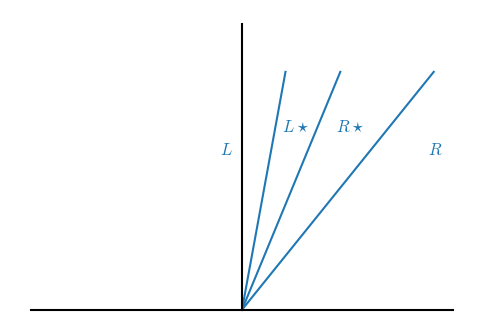

Write the Python code that produced this figure.
import numpy as np
import matplotlib.pyplot as plt
import matplotlib as mpl

mpl.rcParams['mathtext.fontset'] = 'cm'
mpl.rcParams['mathtext.rm'] = 'serif'

# font sizes
mpl.rcParams['font.size'] = 12
mpl.rcParams['legend.fontsize'] = 'large'
mpl.rcParams['figure.titlesize'] = 'medium'


class RiemannWaves(object):
    """draw a diagram with the 3 waves for the Euler Riemann problem"""

    def __init__(self, left=-1, contact=-1, right=1):
        """for each of the waves, -1 is left of the interface, +1 is right of
	the interface"""

        self.left = left
        self.contact = contact
        self.right = right

        # these control the spacing of the waves in the figure
        self.theta = np.radians(25)
        self.h = 1.0

    def draw(self, output="plot.png"):
        """ draw the wave structure """

        # by default, we'll make the waves theta degrees apart
        if self.right < 0:
            angle3 = -0.75*self.theta
        elif self.right > 0 and self.contact < 0:
            angle3 = 0.534*self.theta
        elif self.right > 0 and self.contact > 0 and self.left < 0:
            angle3 = 0.966*self.theta
        else:
            angle3 = 2.25*self.theta

        anglec = angle3 - 0.75*self.theta
        angle1 = anglec - 0.75*self.theta

        print(np.degrees(angle1), np.degrees(anglec), np.degrees(angle3))

        # each wave has a point on the origin.  The maximum height we want to draw to is self.h
        x1 = self.h*np.tan(angle1)
        xc = self.h*np.tan(anglec)
        x3 = self.h*np.tan(angle3)

        print(x1, xc, x3)

        plt.clf()

        # draw the waves
        plt.plot([0, x1], [0, self.h], color="C0")
        plt.plot([0, xc], [0, self.h], color="C0")
        plt.plot([0, x3], [0, self.h], color="C0")

        # label regions
        x1h = 0.75*self.h*np.tan(angle1)
        xch = 0.75*self.h*np.tan(anglec)
        x3h = 0.75*self.h*np.tan(angle3)

        dx = max(xch - x1h, x3h - xch)
        xL = x1h - 0.6*dx
        xLstar = 0.5*(x1h + xch)
        xRstar = 0.5*(xch + x3h)
        xR = x3h + 0.6*dx

        plt.text(xL, 0.65*self.h, r"$L$", horizontalalignment="right", color="C0")
        plt.text(xLstar, 0.75*self.h, r"$L\star$", horizontalalignment="center", color="C0")
        plt.text(xRstar, 0.75*self.h, r"$R\star$", horizontalalignment="center", color="C0")
        plt.text(xR, 0.65*self.h, r"$R$", horizontalalignment="left", color="C0")

        # draw the grid
        L = 1.1*max(abs(x1), abs(x3))

        plt.plot([-L, L], [0, 0], color="k")
        plt.plot([0, 0], [0, 1.2*self.h], color="k")

        plt.axis("off")
        plt.subplots_adjust(left=0.02, right=0.95, bottom=0.05, top=0.95)

        f = plt.gcf()

        f.set_size_inches(5.0, 3.5)

        plt.tight_layout()
        plt.savefig(output, bbox_inches="tight", pad_inches=0)


if __name__ == "__main__":

    rw = RiemannWaves(left=-1, contact=-1, right=-1)
    rw.draw("riemann_waves_ifc_R.pdf")

    rw = RiemannWaves(left=-1, contact=-1, right=1)
    rw.draw("riemann_waves_ifc_Rstar.pdf")

    rw = RiemannWaves(left=-1, contact=1, right=1)
    rw.draw("riemann_waves_ifc_Lstar.pdf")

    rw = RiemannWaves(left=1, contact=1, right=1)
    rw.draw("riemann_waves_ifc_L.pdf")
